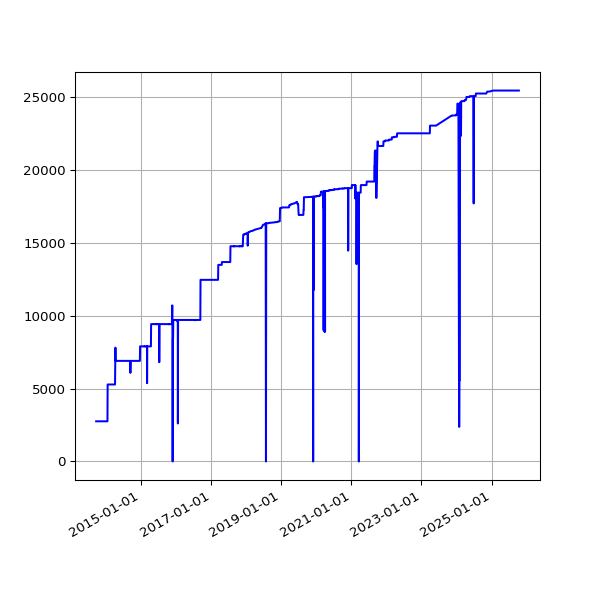

Data behind this chart, as committed beside it:
date, value
2013-09-19 02:16:07 +0100, 2752
2013-09-20 02:42:51 +0100, 2752
2013-09-21 02:35:34 +0100, 2752
2013-09-22 02:42:30 +0100, 2752
2013-09-23 14:45:25 +0100, 2752
2013-09-24 02:24:38 +0100, 2752
2013-09-25 02:24:18 +0100, 2752
2013-09-25 11:14:19 +0100, 2752
2013-09-25 15:24:36 +0100, 2752
2013-09-26 02:28:48 +0100, 2752
2013-09-27 03:04:57 +0100, 2752
2013-09-28 02:34:11 +0100, 2752
2013-09-29 02:37:28 +0100, 2752
2013-09-30 02:41:33 +0100, 2752
2013-10-01 02:48:10 +0100, 2752
2013-10-02 02:40:18 +0100, 2752
2013-10-03 02:50:49 +0100, 2752
2013-10-04 02:42:18 +0100, 2752
2013-10-05 02:35:24 +0100, 2752
2013-10-06 02:35:14 +0100, 2752
2013-10-07 02:36:02 +0100, 2752
2013-10-08 02:48:25 +0100, 2752
2013-10-09 02:44:15 +0100, 2752
2013-10-10 02:42:47 +0100, 2752
2013-10-11 02:43:24 +0100, 2752
2013-10-12 02:36:46 +0100, 2752
2013-10-13 02:34:49 +0100, 2752
2013-10-16 02:38:31 +0100, 2752
2013-10-17 02:38:11 +0100, 2752
2013-10-18 03:54:04 +0100, 2752
2013-10-19 04:22:37 +0100, 2752
2013-10-20 03:47:14 +0100, 2752
2013-10-21 03:33:15 +0100, 2752
2013-10-22 03:54:27 +0100, 2752
2013-10-23 04:08:12 +0100, 2752
2013-10-24 03:23:20 +0100, 2752
2013-10-25 03:49:11 +0100, 2752
2013-10-26 02:58:11 +0100, 2752
2013-10-27 04:56:02 +0000, 2752
2013-10-28 03:29:04 +0000, 2752
2013-10-29 03:34:38 +0000, 2752
2013-10-30 03:44:23 +0000, 2752
2013-10-31 04:16:06 +0000, 2752
2013-11-01 19:13:36 +0000, 2752
2013-11-04 10:02:58 +0000, 2752
2013-11-05 03:51:50 +0000, 2752
2013-11-06 03:39:36 +0000, 2752
2013-11-07 03:44:18 +0000, 2752
2013-11-08 03:49:56 +0000, 2752
2013-11-09 04:02:57 +0000, 2752
2013-11-10 03:28:18 +0000, 2752
2013-11-11 03:43:31 +0000, 2752
2013-11-12 04:09:49 +0000, 2752
2013-11-13 04:17:11 +0000, 2752
2013-11-14 03:34:20 +0000, 2752
2013-11-15 03:40:17 +0000, 2752
2013-11-16 03:32:06 +0000, 2752
2013-11-17 03:26:32 +0000, 2752
2013-11-18 03:40:30 +0000, 2752
2013-11-19 03:32:58 +0000, 2752
... 3,926 more rows
